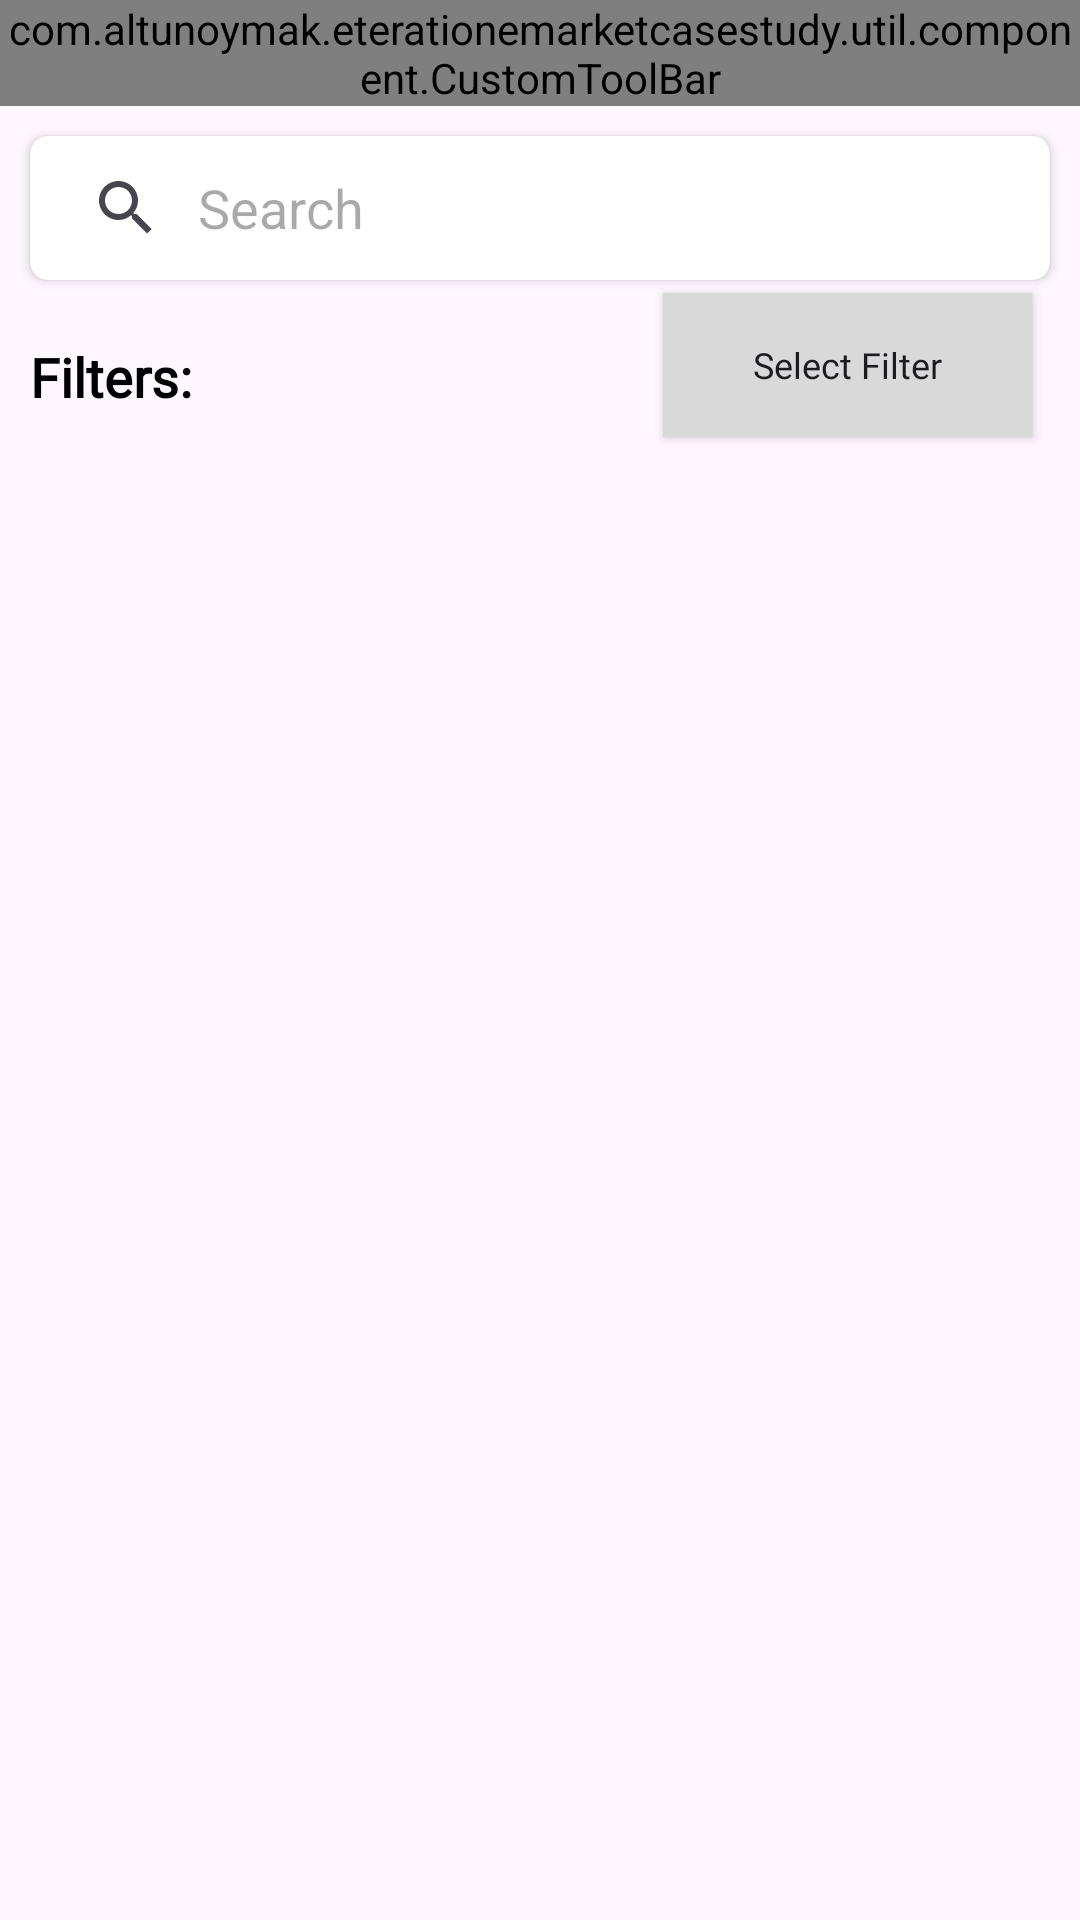

This screen was rendered from an Android layout file. Write that file and the resources it references.
<!-- AndroidManifest.xml: application theme Theme.EterationEMarketCaseStudy -->
<!-- res/layout/fragment_home.xml -->
<?xml version="1.0" encoding="utf-8"?>
<androidx.constraintlayout.widget.ConstraintLayout xmlns:android="http://schemas.android.com/apk/res/android"
    xmlns:tools="http://schemas.android.com/tools"
    android:layout_width="match_parent"
    android:layout_height="match_parent"
    xmlns:app="http://schemas.android.com/apk/res-auto"
    tools:context=".presentation.ui.home.HomeFragment">

    <com.altunoymak.eterationemarketcasestudy.util.component.CustomToolBar
        android:id="@+id/homeToolBar"
        android:layout_width="match_parent"
        android:layout_height="wrap_content"
        app:layout_constraintEnd_toEndOf="parent"
        app:layout_constraintStart_toStartOf="parent"
        app:layout_constraintTop_toTopOf="parent"
        app:navigation_icon_visibility="false"
        app:toolBarBackgroundColor="@color/mainBlue"
        app:toolBarText="@string/e_market_text"
        app:toolBarTextColor="@color/white" />

    <androidx.cardview.widget.CardView
        android:id="@+id/searchCardView"
        android:layout_width="match_parent"
        android:layout_height="wrap_content"
        android:layout_marginStart="@dimen/size5"
        android:layout_marginEnd="@dimen/size5"
        android:layout_marginTop="@dimen/size5"
        app:cardCornerRadius="@dimen/size3"
        app:layout_constraintEnd_toEndOf="parent"
        app:layout_constraintStart_toStartOf="parent"
        app:layout_constraintTop_toBottomOf="@+id/homeToolBar">

        <androidx.appcompat.widget.SearchView
            android:id="@+id/searchView"
            android:layout_width="match_parent"
            android:layout_height="wrap_content"
            app:iconifiedByDefault="false"
            app:queryBackground="@color/white"
            app:queryHint="@string/search_text"
            />
    </androidx.cardview.widget.CardView>

    <TextView
        android:id="@+id/filtersText"
        android:layout_width="wrap_content"
        android:layout_height="wrap_content"
        android:layout_marginTop="@dimen/size10"
        android:text="@string/filtersText"
        android:textColor="@color/black"
        android:textSize="@dimen/body5"
        android:textStyle="bold"
        android:fontFamily="@font/poppins"
        app:layout_constraintStart_toStartOf="@+id/searchCardView"
        app:layout_constraintTop_toBottomOf="@+id/searchCardView" />

    <androidx.appcompat.widget.AppCompatButton
        android:id="@+id/selectFilterButton"
        android:layout_width="wrap_content"
        android:layout_height="wrap_content"
        android:layout_marginHorizontal="@dimen/size8"
        android:layout_marginBottom="@dimen/size4"
        android:background="@color/grey"
        android:fontFamily="@font/poppins"
        android:paddingHorizontal="@dimen/size15"
        android:paddingVertical="@dimen/size0"
        android:text="@string/select_filter_text"
        android:textAllCaps="false"
        android:textSize="@dimen/body2"
        app:layout_constraintBottom_toBottomOf="@+id/filtersText"
        app:layout_constraintEnd_toEndOf="parent"
        app:layout_constraintTop_toTopOf="@+id/filtersText" />

    <androidx.recyclerview.widget.RecyclerView
        android:id="@+id/homeRv"
        android:layout_width="@dimen/size0"
        android:layout_height="@dimen/size0"
        android:layout_marginTop="@dimen/size4"
        app:layout_constraintBottom_toBottomOf="parent"
        app:layout_constraintEnd_toEndOf="parent"
        app:layout_constraintStart_toStartOf="parent"
        app:layout_constraintTop_toBottomOf="@+id/filtersText" />

    <com.altunoymak.eterationemarketcasestudy.util.component.CustomProgressBar
        android:id="@+id/homeProgressBar"
        android:layout_width="match_parent"
        android:layout_height="match_parent"
        android:visibility="gone"
        app:layout_constraintBottom_toBottomOf="parent"
        app:layout_constraintEnd_toEndOf="parent"
        app:layout_constraintStart_toStartOf="parent"
        app:layout_constraintTop_toTopOf="parent" />
    <TextView
        android:id="@+id/errorText"
        android:layout_width="wrap_content"
        android:layout_height="wrap_content"
        android:text="@string/retry_text"
        android:textSize="@dimen/body5"
        android:textStyle="bold"
        android:fontFamily="@font/poppins_semibold"
        android:textColor="@color/mainBlue"
        android:visibility="gone"
        app:layout_constraintBottom_toTopOf="@+id/retryButton"
        app:layout_constraintEnd_toEndOf="parent"
        app:layout_constraintHorizontal_bias="0.5"
        app:layout_constraintStart_toStartOf="parent"
        app:layout_constraintTop_toTopOf="parent"
        app:layout_constraintVertical_chainStyle="packed" />

    <Button
        android:id="@+id/retryButton"
        android:layout_width="wrap_content"
        android:layout_height="wrap_content"
        android:layout_marginTop="@dimen/size8"
        android:text="@string/retry_text"
        android:visibility="gone"
        app:layout_constraintBottom_toBottomOf="parent"
        app:layout_constraintEnd_toEndOf="parent"
        app:layout_constraintHorizontal_bias="0.5"
        app:layout_constraintStart_toStartOf="parent"
        app:layout_constraintTop_toBottomOf="@+id/errorText" />

    <TextView
        android:id="@+id/textViewItemCount"
        android:layout_width="wrap_content"
        android:layout_height="wrap_content"
        tools:text="0"
        android:visibility="invisible"
        app:layout_constraintStart_toStartOf="parent"
        app:layout_constraintTop_toTopOf="parent"
        android:textSize="16sp" />

</androidx.constraintlayout.widget.ConstraintLayout>
<!-- resources referenced by this layout -->
<resources>
  <color name="black">#FF000000</color>
  <color name="grey">#D9D9D9</color>
  <color name="mainBlue">#2A59FE</color>
  <color name="white">#FFFFFFFF</color>
  <dimen name="body2">12sp</dimen>
  <dimen name="body5">18sp</dimen>
  <dimen name="size0">0dp</dimen>
  <dimen name="size10">20dp</dimen>
  <dimen name="size15">30dp</dimen>
  <dimen name="size3">6dp</dimen>
  <dimen name="size4">8dp</dimen>
  <dimen name="size5">10dp</dimen>
  <dimen name="size8">16dp</dimen>
  <string name="e_market_text">E-Market</string>
  <string name="filtersText">Filters:</string>
  <string name="retry_text">Retry</string>
  <string name="search_text">Search</string>
  <string name="select_filter_text">Select Filter</string>
  <style name="Theme.EterationEMarketCaseStudy" parent="Base.Theme.EterationEMarketCaseStudy" />
  <style name="Base.Theme.EterationEMarketCaseStudy" parent="Theme.Material3.DayNight.NoActionBar">
          
          
      </style>
</resources>
